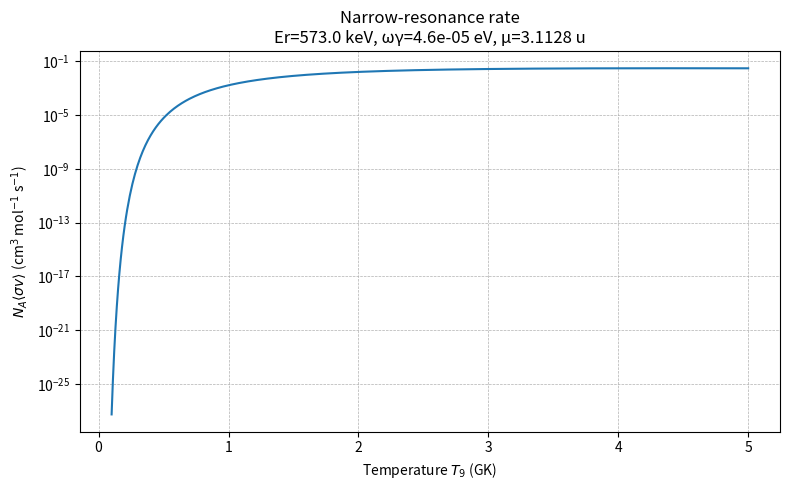

Write Python code to recreate this figure.
#source myenv/bin/activate
# NOTE:

import numpy as np
import pandas as pd
import matplotlib.pyplot as plt
import os

# Resonance energy (keV)
Er_keV = 573.0        
Er1_KeV = 573
Er2_KeV = 1136
Er4_KeV = 1527
Er5_KeV = 1529
Er6_KeV = 1618
# Resonance strength (eV)
omega_gamma_ev = 4.6e-5
omega_gamma1_eV = 4.6e-5  
omega_gamma2_eV = 2.1e-4
omega_gamma3_eV = 9.0e-3
omega_gamma4_eV = 1.6
omega_gamma5_eV = 4.5e1

m1 = 4.002602  # projectile mass in amu (alpha particle)
m2 = 14.003074 # target mass in amu (example: ~14N)
mu_amu = (m1 * m2) / (m1 + m2)  # reduced mass in amu

# Convert units: keV -> MeV, eV -> MeV
Er_MeV = Er_keV * 1e-3
omega_gamma_MeV = omega_gamma_ev * 1e-6

# Temperature grid
T9 = np.round(np.arange(0.1, 5.00 + 0.01, 0.01), 2)  # GK

def narrow_resonance_rate_NA(T9_array, Er_MeV, omega_gamma_MeV, mu_amu):
    """
    Compute N_A <sigma v> for a narrow isolated resonance.
    Returns array of rates in cm^3 mol^-1 s^-1 for given T9_array.
    """
    # Avoid division by zero; T9_array assumed > 0
    prefactor = 1.5399e11    # numeric constant (when omega_gamma in MeV, Er in MeV, mu in amu, T9 in GK)
    # (1/(mu*T9))^(3/2)
    temperature_term = (1.0 / (mu_amu * T9_array)) ** 1.5
    expo = np.exp(-11.605 * Er_MeV / T9_array)
    rate = prefactor * temperature_term * omega_gamma_MeV *  expo
    return rate

rates = narrow_resonance_rate_NA(T9, Er_MeV, omega_gamma_MeV, mu_amu)

# Build a DataFrame
df = pd.DataFrame({
    "T9_GK": T9,
    "rate_cm3_mol_s": rates,
})
# add log10 column (handle zeros)
df["log10_rate"] = np.where(df["rate_cm3_mol_s"] > 0, np.log10(df["rate_cm3_mol_s"]), -np.inf)

# Display the first & last rows as quick check
print("Resonance parameters used:")
print(f"  Er = {Er_keV} keV ({Er_MeV:.6f} MeV)")
print(f"  omega*gamma = {omega_gamma_ev} eV ({omega_gamma_MeV:.6e} MeV)")
print(f"  reduced mass mu = {mu_amu:.6f} amu (m1={m1} amu, m2={m2} amu)")
print()
print("Sample of computed rate table (first 8 rows):")
print(df.head(8).to_string(index=False))
print("...")
print("Sample (last 8 rows):")
print(df.tail(8).to_string(index=False))

# ---------------------------
# Save DataFrame to txt for convenience
# ---------------------------
out_txt = "reaction_rate_table.txt"
df.to_csv(out_txt, index=False)
print(f"\nSaved rate table to: {out_txt}")

# ---------------------------
# Plot (log y-axis)
# ---------------------------
plt.figure(figsize=(8,5))
plt.plot(df["T9_GK"], df["rate_cm3_mol_s"])
plt.yscale("log")
plt.xlabel("Temperature $T_9$ (GK)")
plt.ylabel(r"$N_A\langle\sigma v\rangle$ (cm$^3$ mol$^{-1}$ s$^{-1}$)")
plt.title(f"Narrow-resonance rate\nEr={Er_keV} keV, ωγ={omega_gamma_ev} eV, μ={mu_amu:.4f} u")
plt.grid(True, which="both", ls="--", lw=0.5)
out_pdf = "reaction_rate.pdf"
plt.tight_layout()
plt.savefig(out_pdf)
plt.show()

print(f"Plot saved to: {out_pdf}")

# Also provide a small summary: temperature at which the rate is maximum
max_idx = np.nanargmax(rates)
print(f"\nMaximum rate: {rates[max_idx]:.3e} cm^3 mol^-1 s^-1 at T9 = {T9[max_idx]:.2f} GK")
